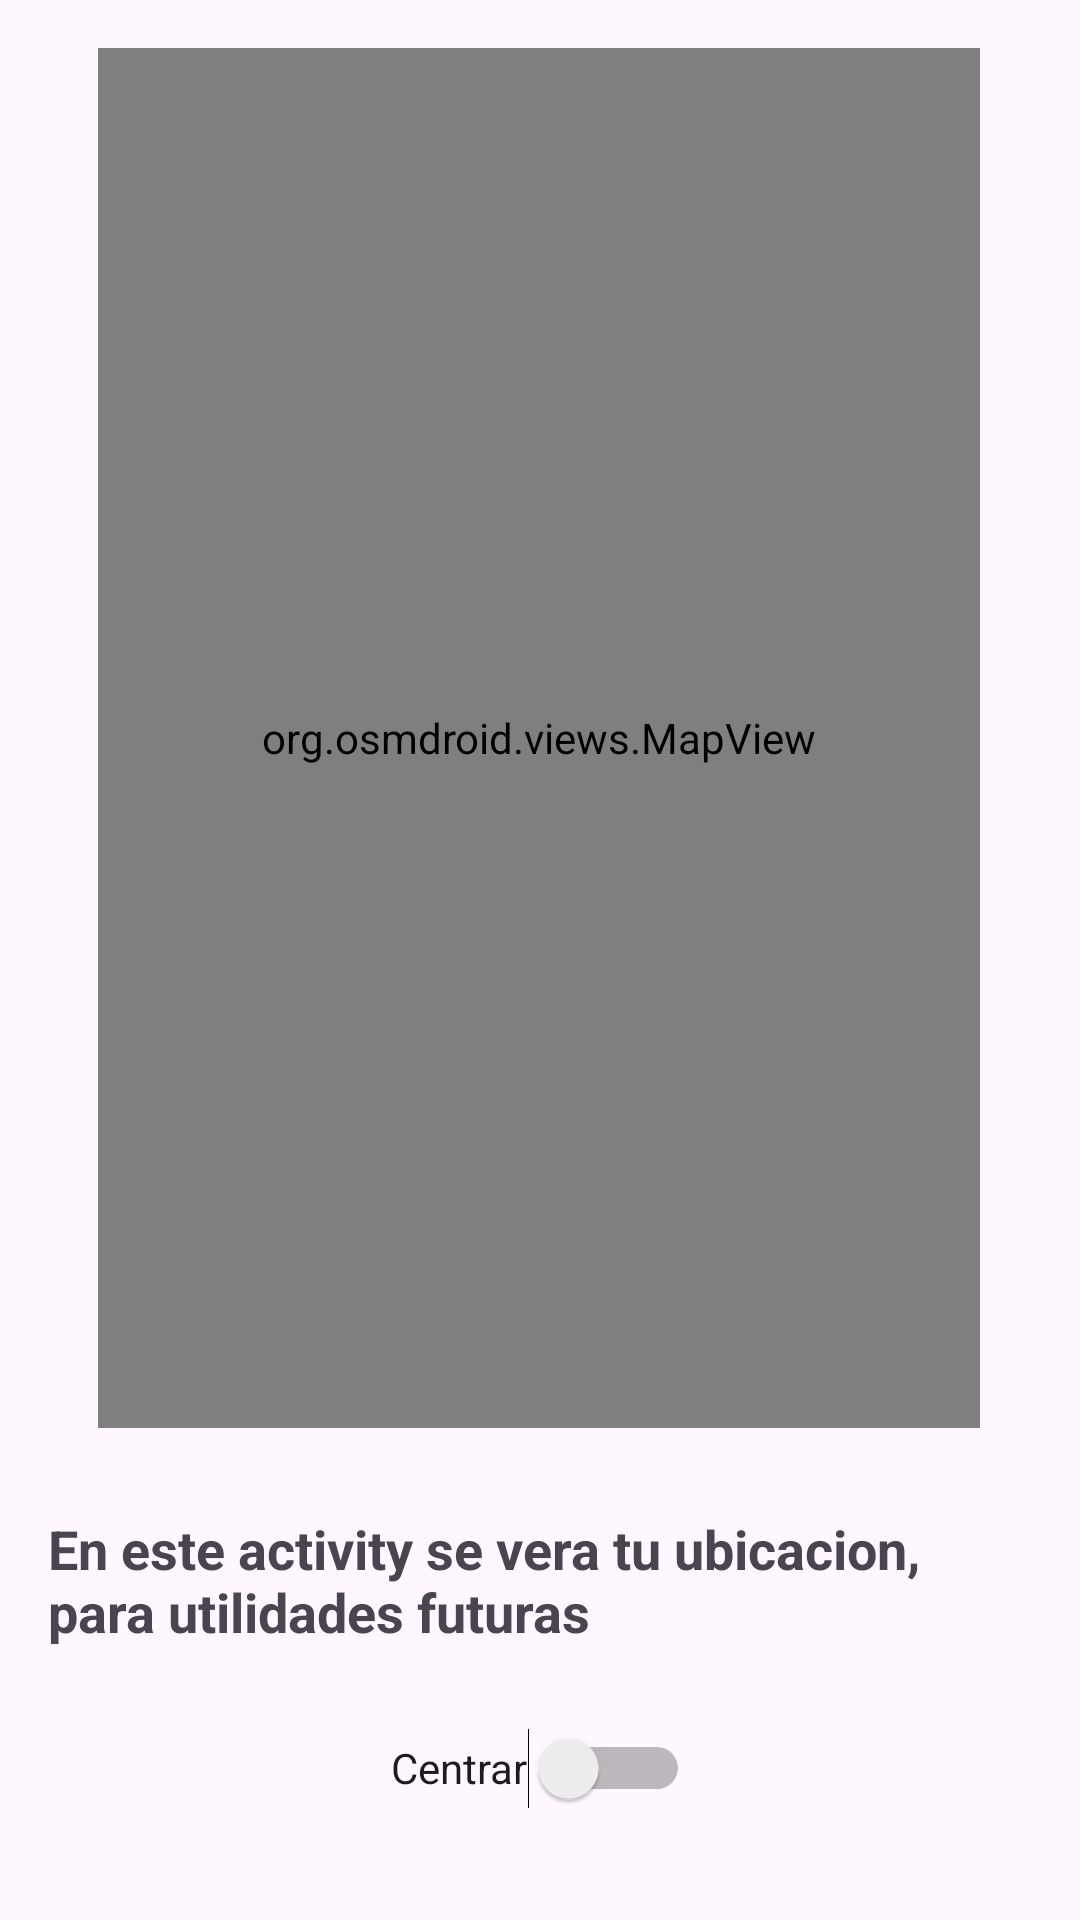

Here is an Android app screen rendered from its layout file. Give the layout XML and the strings, colors and styles it references.
<!-- AndroidManifest.xml: application theme Theme.SoSelf -->
<!-- res/layout/activity_maps.xml -->
<?xml version="1.0" encoding="utf-8"?>
<androidx.constraintlayout.widget.ConstraintLayout xmlns:android="http://schemas.android.com/apk/res/android"
    xmlns:app="http://schemas.android.com/apk/res-auto"
    xmlns:tools="http://schemas.android.com/tools"
    android:layout_width="match_parent"
    android:layout_height="match_parent"
    tools:context=".Maps">
    <org.osmdroid.views.MapView
        android:background="@color/black"
        android:id="@+id/mapView"
        android:layout_width="294dp"
        android:layout_height="460dp"
        android:layout_marginTop="16dp"
        app:layout_constraintEnd_toEndOf="parent"
        app:layout_constraintHorizontal_bias="0.495"
        app:layout_constraintStart_toStartOf="parent"
        app:layout_constraintTop_toTopOf="parent" />
    <TextView
        android:id="@+id/coords"
        android:layout_width="wrap_content"
        android:layout_height="wrap_content"
        android:layout_marginTop="488dp"
        android:padding="16dp"
        android:text="En este activity se vera tu ubicacion, para utilidades futuras"
        android:textSize="18sp"
        android:textStyle="bold"
        app:layout_constraintEnd_toEndOf="parent"
        app:layout_constraintStart_toStartOf="parent"
        app:layout_constraintTop_toTopOf="parent" />

    <Switch
        android:id="@+id/switch1"
        android:layout_width="wrap_content"
        android:layout_height="wrap_content"
        android:minHeight="48dp"
        android:text="Centrar"
        app:layout_constraintBottom_toBottomOf="parent"
        app:layout_constraintEnd_toEndOf="parent"
        app:layout_constraintStart_toStartOf="parent"
        app:layout_constraintTop_toBottomOf="@+id/coords"
        app:layout_constraintVertical_bias="0.0" />

</androidx.constraintlayout.widget.ConstraintLayout>
<!-- resources referenced by this layout -->
<resources>
  <style name="Theme.SoSelf" parent="Base.Theme.SoSelf" />
  <style name="Base.Theme.SoSelf" parent="Theme.Material3.DayNight.NoActionBar">
          
          
      </style>
  <!-- not gathered from this repository: default colours our renderer supplied (Android Studio template values) -->
  <color name="black">#FF000000</color>
</resources>
